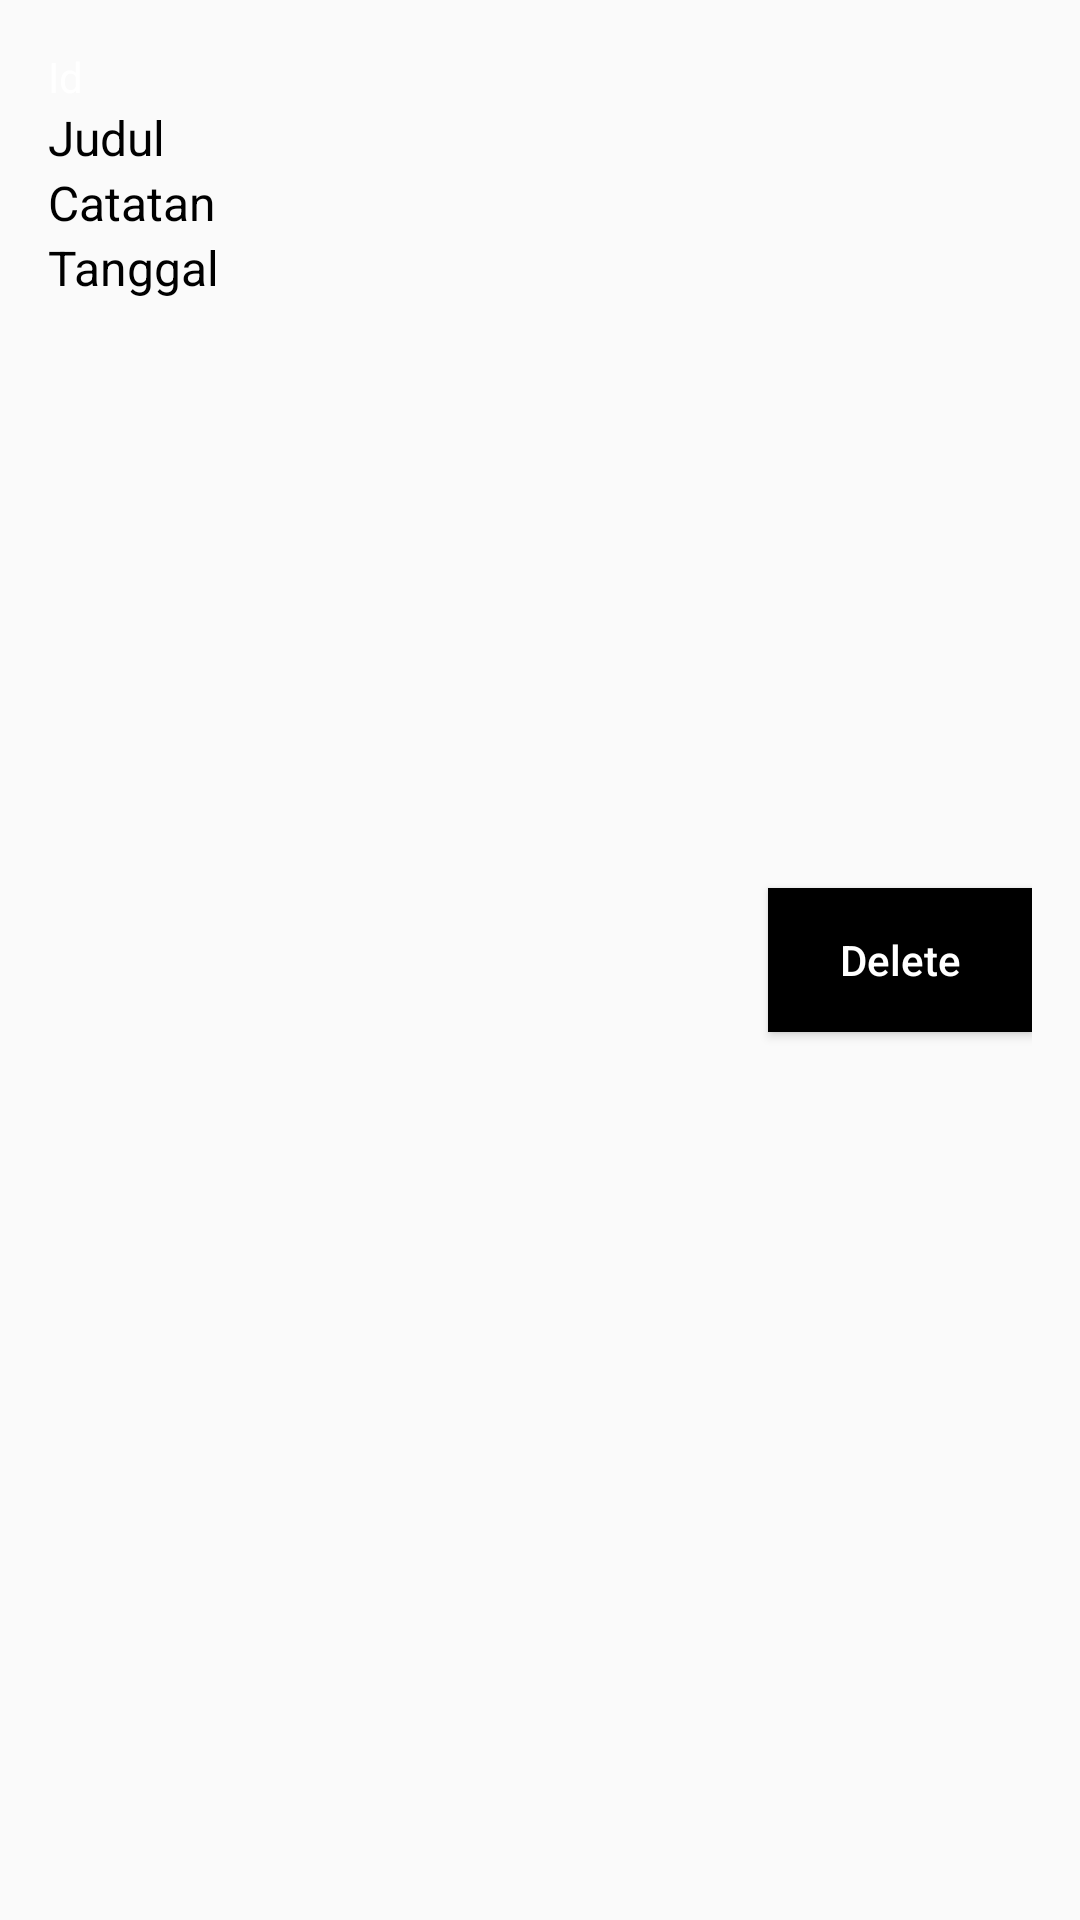

Write the Android layout XML for this screen, with the resource values it uses.
<!-- AndroidManifest.xml: application theme Theme.NyatetDuit -->
<!-- res/layout/card_item.xml -->
<?xml version="1.0" encoding="utf-8"?>
<LinearLayout xmlns:android="http://schemas.android.com/apk/res/android"
    android:layout_width="match_parent"
    android:layout_height="wrap_content"
    android:padding="16dp"
    android:background="@drawable/bg_card"
    android:weightSum="1"
    android:layout_marginBottom="10dp">


    <LinearLayout
        android:layout_width="0dp"
        android:layout_height="wrap_content"
        android:layout_weight="1"
        android:orientation="vertical">


        <TextView
            android:id="@+id/tvId"
            android:layout_width="wrap_content"
            android:layout_height="wrap_content"
            android:textColor="@color/white"
            android:text="Id"/>
        <TextView
            android:id="@+id/tvName"
            android:layout_width="wrap_content"
            android:layout_height="wrap_content"
            android:textSize="16sp"
            android:textColor="@color/black"
            android:text="Judul"/>
        <TextView
            android:id="@+id/tvEmail"
            android:layout_width="wrap_content"
            android:layout_height="wrap_content"
            android:textSize="16sp"
            android:textColor="@color/black"
            android:text="Catatan"/>
        <TextView
            android:id="@+id/tvDate"
            android:layout_width="wrap_content"
            android:layout_height="wrap_content"
            android:textSize="16sp"
            android:textColor="@color/black"
            android:text="Tanggal"/>
    </LinearLayout>

    <Button
        android:id="@+id/btnDelete"
        android:layout_width="wrap_content"
        android:layout_height="wrap_content"
        android:layout_gravity="center_vertical"
        android:text="Delete"
        android:textColor="@color/white"
        android:background="@color/black"
        android:textAllCaps="false"/>

</LinearLayout>
<!-- resources referenced by this layout -->
<resources>
  <color name="black">#FF000000</color>
  <color name="white">#FFFFFFFF</color>
  <style name="Theme.NyatetDuit" parent="Theme.AppCompat.DayNight.NoActionBar">
          
          <item name="colorPrimary">@color/purple_500</item>
          <item name="colorPrimaryVariant">@color/purple_700</item>
          <item name="colorOnPrimary">@color/white</item>
          
          <item name="colorSecondary">@color/teal_200</item>
          <item name="colorSecondaryVariant">@color/teal_700</item>
          <item name="colorOnSecondary">@color/black</item>
          
          <item name="android:statusBarColor" tools:targetApi="l">?attr/colorPrimaryVariant</item>
          
      </style>
  <color name="purple_500">#FF6200EE</color>
  <color name="purple_700">#FF3700B3</color>
  <color name="teal_200">#FF03DAC5</color>
  <color name="teal_700">#FF018786</color>
</resources>
